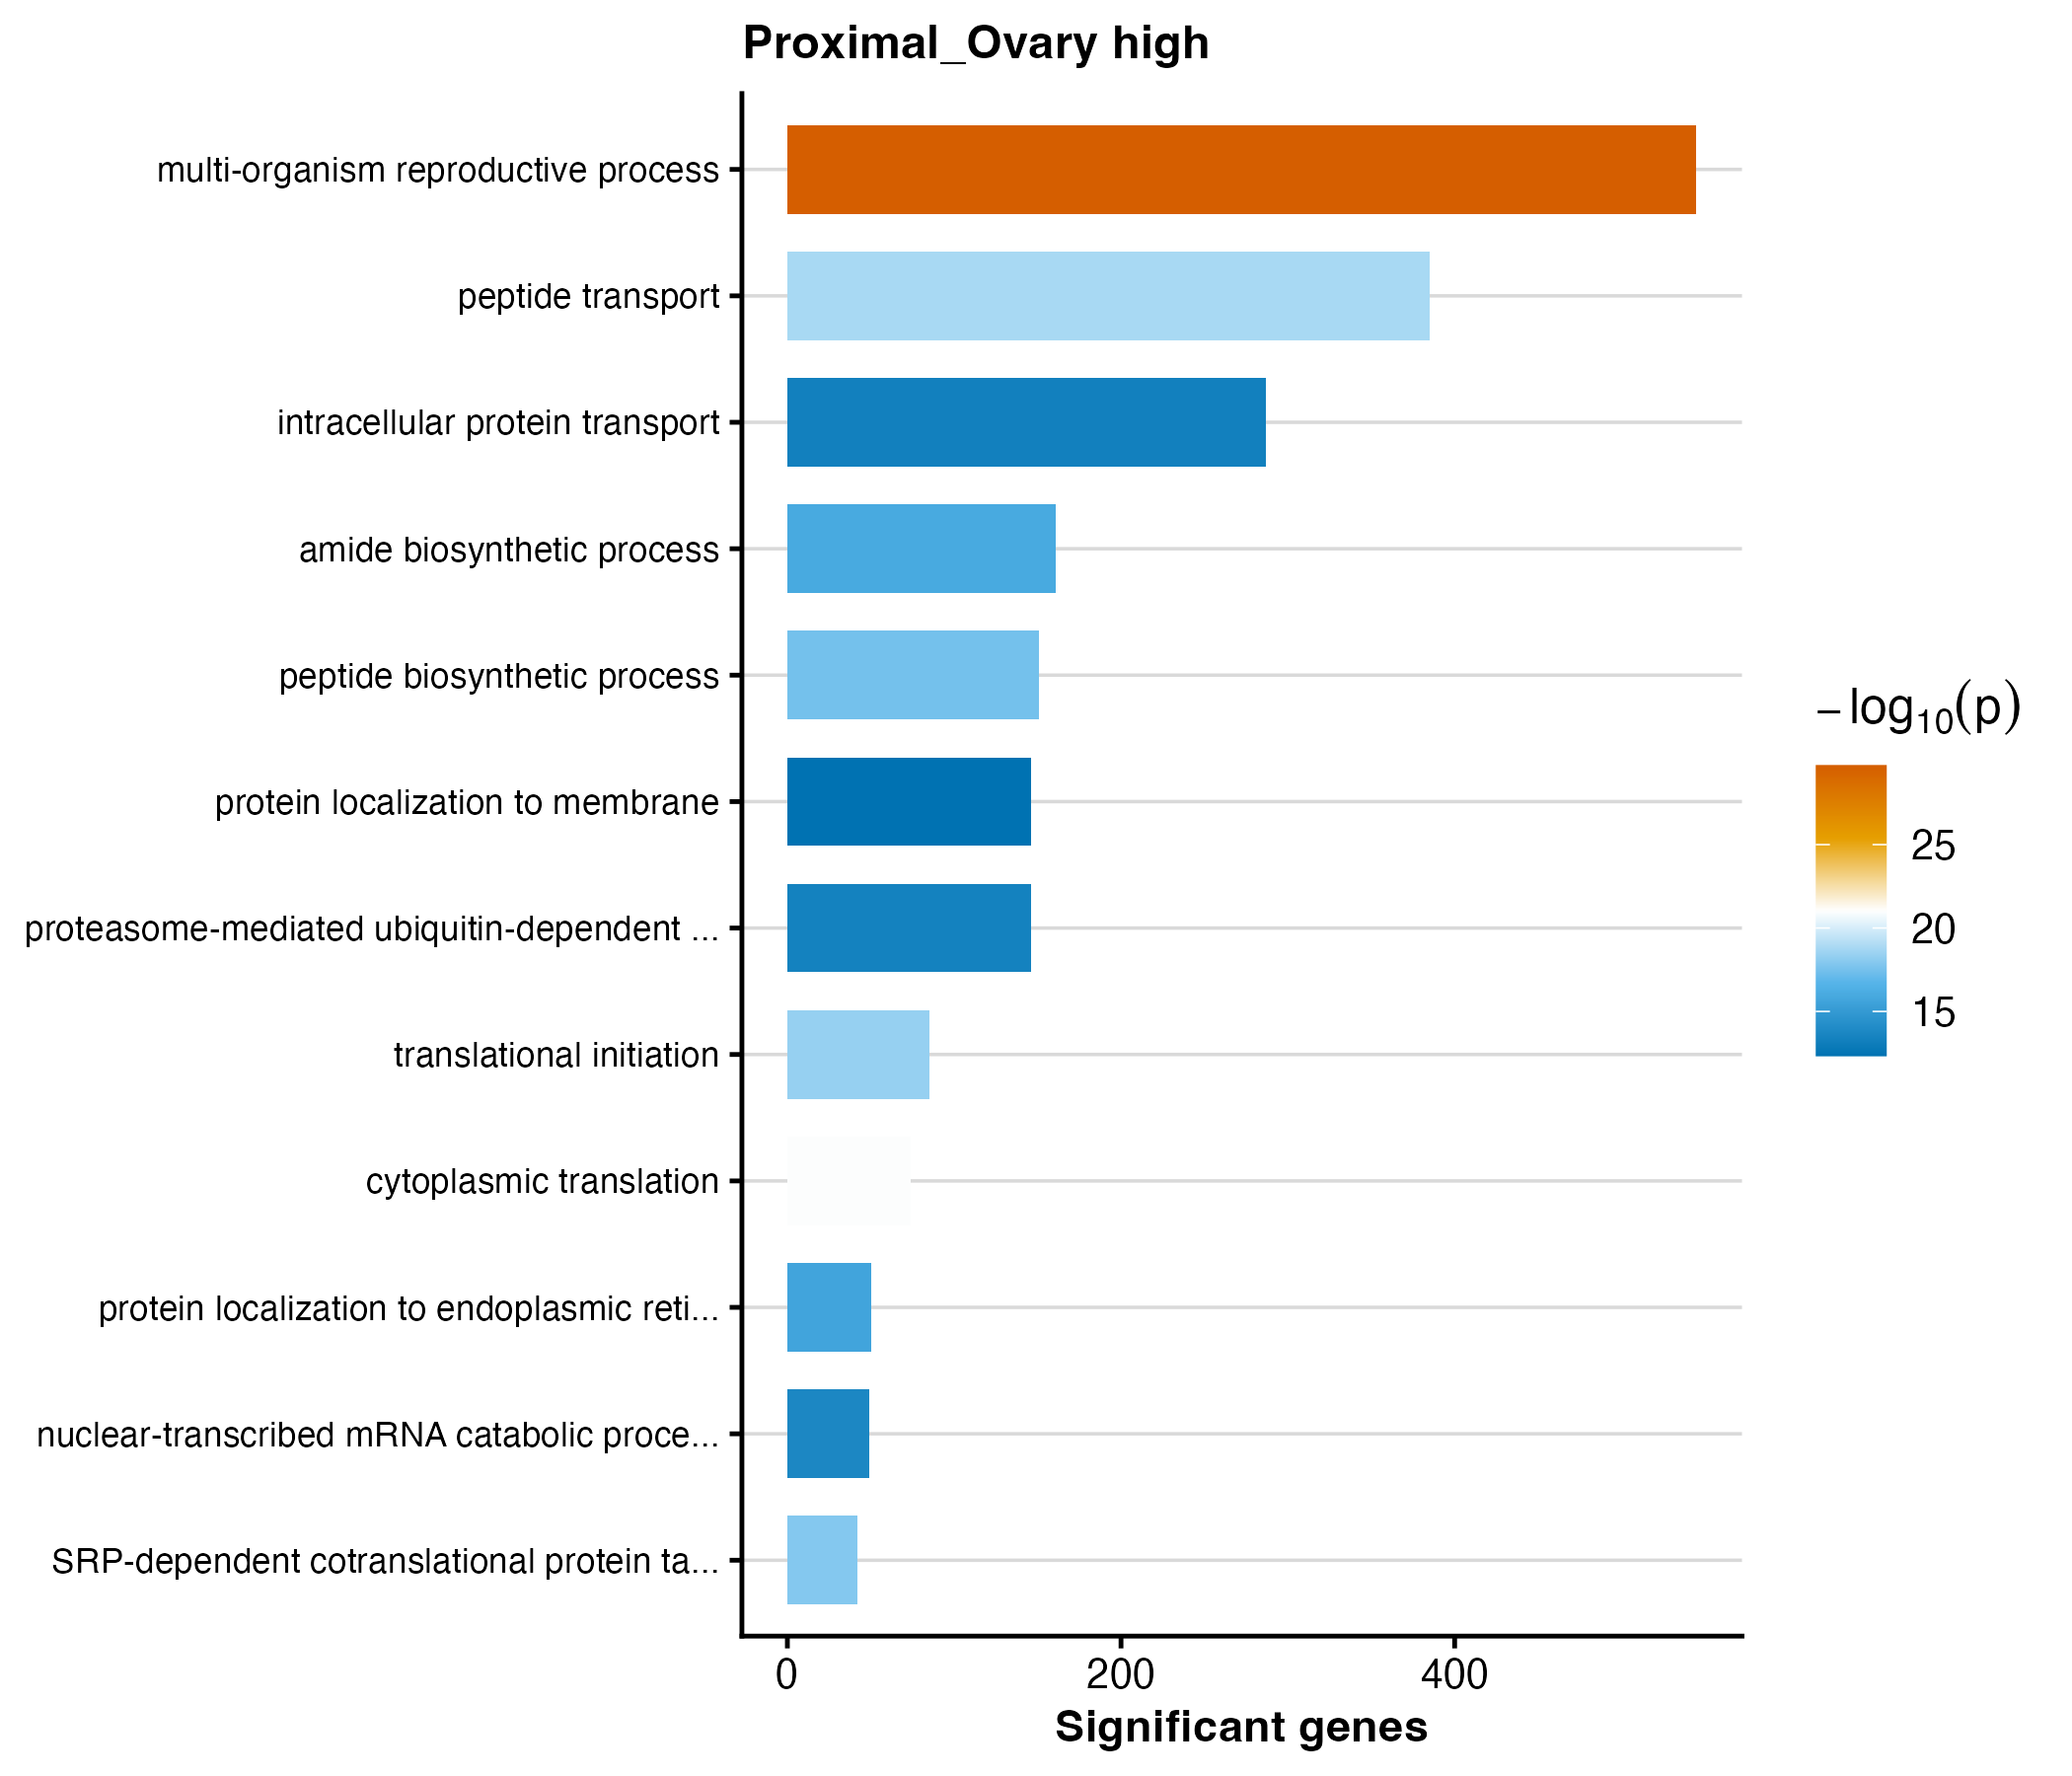

Source data for this figure (header and first rows):
GO.ID	Term	Annotated	Significant	Expected	weight01_fisher	p_value
GO:0044703	multi-organism reproductive process	1610	545	395.8	1.8e-30	1.8e-30
GO:0002181	cytoplasmic translation	97	74	23.85	1.0e-21	1e-21
GO:0015833	peptide transport	1084	385	266.5	1.5e-19	1.5e-19
GO:0006413	translational initiation	131	85	32.21	4.6e-19	4.6e-19
GO:0006614	SRP-dependent cotranslational protein ta…	51	42	12.54	1.3e-18	1.3e-18
GO:0043043	peptide biosynthetic process	350	151	86.05	3.4e-18	3.4e-18
GO:0043604	amide biosynthetic process	387	161	95.15	9.0e-17	9e-17
GO:0070972	protein localization to endoplasmic reti…	67	50	16.47	2.3e-16	2.3e-16
GO:0000184	nuclear-transcribed mRNA catabolic proce…	73	49	17.95	1.7e-14	1.7e-14
GO:0043161	proteasome-mediated ubiquitin-dependent …	311	146	76.46	4.1e-14	4.1e-14
GO:0006886	intracellular protein transport	681	287	167.4	5.2e-14	5.2e-14
GO:0072657	protein localization to membrane	398	146	97.85	4.6e-13	4.6e-13
